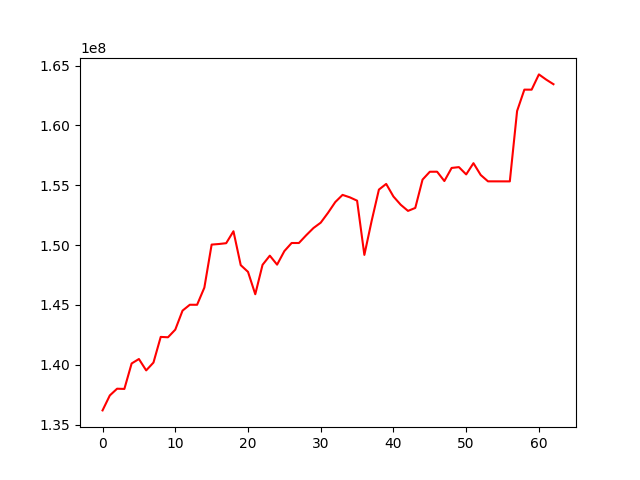

The file beside this chart, header and first rows:
, 0
0, 136180045
1, 137431084
2, 137993122
3, 137973722
4, 140102310
5, 140473721
6, 139522593
7, 140174959
8, 142321612
9, 142290419
10, 142928683
11, 144518690
12, 145008382
13, 145006494
14, 146441595
15, 150036207
16, 150084614
17, 150152222
18, 151150733
19, 148318856
20, 147757004
21, 145887227
22, 148344923
23, 149111406
24, 148359782
25, 149492807
26, 150169477
27, 150167930
28, 150814655
29, 151419448
30, 151868341
31, 152689577
32, 153589738
33, 154189232
34, 153985241
35, 153706607
36, 149172506
37, 152014556
38, 154632206
39, 155106077
40, 154051679
41, 153364032
42, 152851368
43, 153098926
44, 155466125
45, 156122672
46, 156126864
47, 155346423
48, 156441500
49, 156510007
50, 155899340
51, 156838990
52, 155850458
53, 155321040
54, 155319918
55, 155318800
56, 155317742
57, 161197524
58, 162984808
59, 162983157
... 3 more rows
